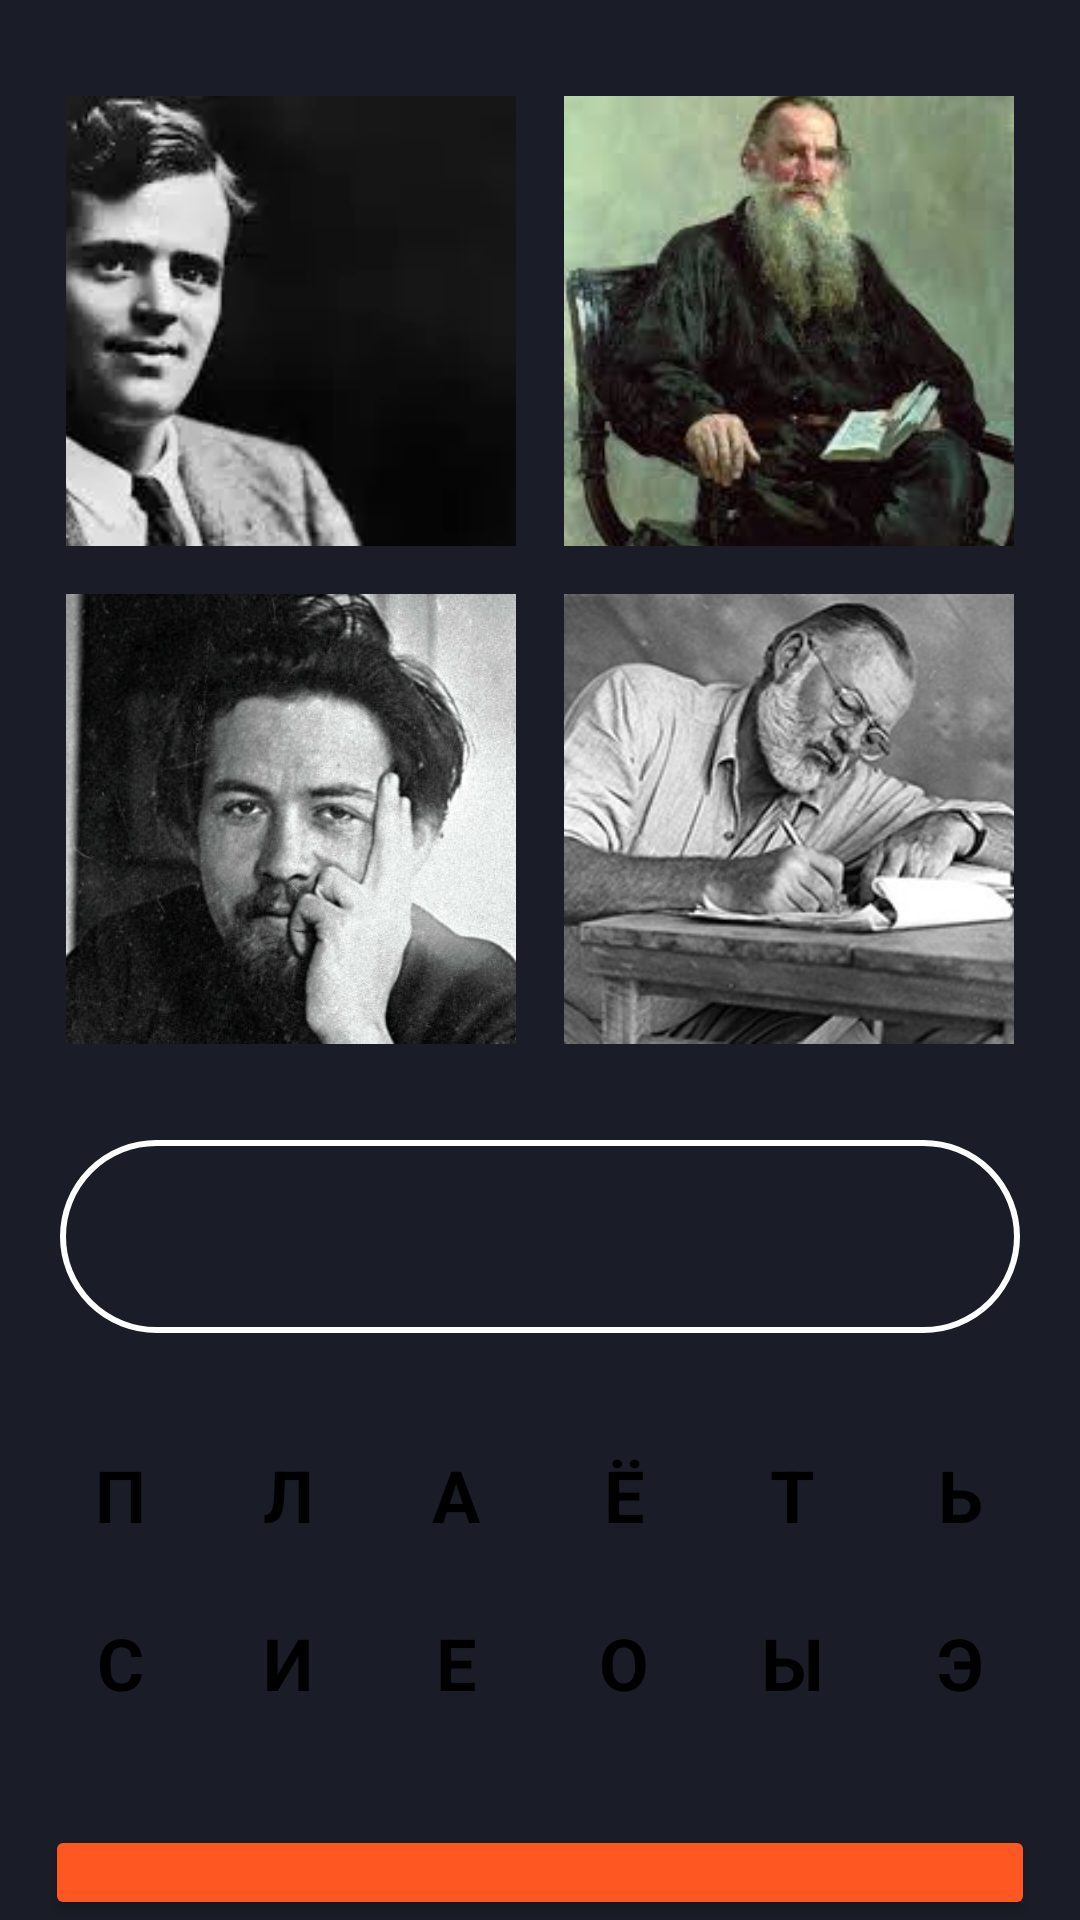

Android layout source for this screen:
<!-- AndroidManifest.xml: application theme Theme.GeekCampGame -->
<!-- res/layout/activity_game_screen2.xml -->
<?xml version="1.0" encoding="utf-8"?>
<LinearLayout xmlns:android="http://schemas.android.com/apk/res/android"
    xmlns:tools="http://schemas.android.com/tools"
    android:layout_width="match_parent"
    android:layout_height="match_parent"
    android:background="#1A1D27"
    android:orientation="vertical"
    tools:context=".GameScreen2">

    <LinearLayout
        android:layout_width="match_parent"
        android:layout_height="wrap_content"
        android:layout_marginTop="32dp"
        android:gravity="center">

        <ImageView
            android:layout_width="150dp"
            android:layout_height="150dp"
            android:layout_marginRight="8dp"
            android:scaleType="centerCrop"
            android:src="@drawable/img1_page2" />

        <ImageView
            android:layout_width="150dp"
            android:layout_height="150dp"
            android:layout_marginLeft="8dp"
            android:scaleType="centerCrop"
            android:src="@drawable/img2_page2" />

    </LinearLayout>

    <LinearLayout
        android:layout_width="match_parent"
        android:layout_height="wrap_content"
        android:layout_marginTop="16dp"
        android:gravity="center">

        <ImageView
            android:layout_width="150dp"
            android:layout_height="150dp"
            android:layout_marginRight="8dp"
            android:scaleType="centerCrop"
            android:src="@drawable/img3_page2" />

        <ImageView
            android:layout_width="150dp"
            android:layout_height="150dp"
            android:layout_marginLeft="8dp"
            android:scaleType="centerCrop"
            android:src="@drawable/img4_page2" />

    </LinearLayout>

    <LinearLayout
        android:layout_width="match_parent"
        android:layout_height="wrap_content"
        android:layout_marginTop="32dp"
        android:gravity="center">

        <EditText
            android:id="@+id/edit_text"
            android:layout_width="320dp"
            android:layout_height="wrap_content"
            android:layout_gravity="center"
            android:background="@drawable/bg_edit_text"
            android:enabled="false"
            android:gravity="center"
            android:paddingVertical="16dp"
            android:textColor="@color/white"
            android:textSize="24sp" />

        <ImageView
            android:id="@+id/btn_delete"
            android:layout_width="40dp"
            android:layout_height="40dp"
            android:layout_marginLeft="8dp"
            android:src="@drawable/ic_baseline_backspace_24"
            android:visibility="gone" />

    </LinearLayout>

    <LinearLayout
        android:layout_width="match_parent"
        android:layout_height="wrap_content"
        android:layout_marginTop="32dp"
        android:gravity="center">

        <TextView
            android:id="@+id/letter1"
            android:layout_width="44dp"
            android:layout_height="44dp"
            android:layout_marginRight="12dp"
            android:background="@drawable/style_text"
            android:gravity="center"
            android:text="П"
            android:textColor="@color/black"
            android:textSize="24sp"
            android:textStyle="bold" />

        <TextView
            android:id="@+id/letter2"
            android:layout_width="44dp"
            android:layout_height="44dp"
            android:layout_marginRight="12dp"
            android:background="@drawable/style_text"
            android:gravity="center"
            android:text="Л"
            android:textColor="@color/black"
            android:textSize="24sp"
            android:textStyle="bold" />

        <TextView
            android:id="@+id/letter3"
            android:layout_width="44dp"
            android:layout_height="44dp"
            android:layout_marginRight="12dp"
            android:background="@drawable/style_text"
            android:gravity="center"
            android:text="А"
            android:textColor="@color/black"
            android:textSize="24sp"
            android:textStyle="bold" />

        <TextView
            android:id="@+id/letter4"
            android:layout_width="44dp"
            android:layout_height="44dp"
            android:layout_marginRight="12dp"
            android:background="@drawable/style_text"
            android:gravity="center"
            android:text="Ё"
            android:textColor="@color/black"
            android:textSize="24sp"
            android:textStyle="bold" />

        <TextView
            android:id="@+id/letter5"
            android:layout_width="44dp"
            android:layout_height="44dp"
            android:layout_marginRight="12dp"
            android:background="@drawable/style_text"
            android:gravity="center"
            android:text="Т"
            android:textColor="@color/black"
            android:textSize="24sp"
            android:textStyle="bold" />

        <TextView
            android:id="@+id/letter6"
            android:layout_width="44dp"
            android:layout_height="44dp"
            android:background="@drawable/style_text"
            android:gravity="center"
            android:text="Ь"
            android:textColor="@color/black"
            android:textSize="24sp"
            android:textStyle="bold" />
    </LinearLayout>

    <LinearLayout
        android:layout_width="match_parent"
        android:layout_height="wrap_content"
        android:layout_marginTop="12dp"
        android:gravity="center">

        <TextView
            android:id="@+id/letter7"
            android:layout_width="44dp"
            android:layout_height="44dp"
            android:layout_marginRight="12dp"
            android:background="@drawable/style_text"
            android:gravity="center"
            android:text="С"
            android:textColor="@color/black"
            android:textSize="24sp"
            android:textStyle="bold" />

        <TextView
            android:id="@+id/letter8"
            android:layout_width="44dp"
            android:layout_height="44dp"
            android:layout_marginRight="12dp"
            android:background="@drawable/style_text"
            android:gravity="center"
            android:text="И"
            android:textColor="@color/black"
            android:textSize="24sp"
            android:textStyle="bold" />

        <TextView
            android:id="@+id/letter9"
            android:layout_width="44dp"
            android:layout_height="44dp"
            android:layout_marginRight="12dp"
            android:background="@drawable/style_text"
            android:gravity="center"
            android:text="Е"
            android:textColor="@color/black"
            android:textSize="24sp"
            android:textStyle="bold" />

        <TextView
            android:id="@+id/letter10"
            android:layout_width="44dp"
            android:layout_height="44dp"
            android:layout_marginRight="12dp"
            android:background="@drawable/style_text"
            android:gravity="center"
            android:text="О"
            android:textColor="@color/black"
            android:textSize="24sp"
            android:textStyle="bold" />

        <TextView
            android:id="@+id/letter11"
            android:layout_width="44dp"
            android:layout_height="44dp"
            android:layout_marginRight="12dp"
            android:background="@drawable/style_text"
            android:gravity="center"
            android:text="Ы"
            android:textColor="@color/black"
            android:textSize="24sp"
            android:textStyle="bold" />

        <TextView
            android:id="@+id/letter12"
            android:layout_width="44dp"
            android:layout_height="44dp"
            android:background="@drawable/style_text"
            android:gravity="center"
            android:text="Э"
            android:textColor="@color/black"
            android:textSize="24sp"
            android:textStyle="bold" />
    </LinearLayout>

    <Button
        android:id="@+id/btn_check_word"
        android:layout_width="330dp"
        android:layout_height="wrap_content"
        android:layout_gravity="center"
        android:layout_marginTop="32dp"
        android:backgroundTint="#FF5722"
        android:paddingVertical="16dp"
        android:text="Проверить слово"
        android:textAllCaps="false"
        android:textSize="26sp" />

</LinearLayout>
<!-- resources referenced by this layout -->
<resources>
  <!-- drawable bg_edit_text (drawable) -->
  <?xml version="1.0" encoding="utf-8"?>
  <shape xmlns:android="http://schemas.android.com/apk/res/android"
      android:shape="rectangle">
  
      <stroke android:color="@color/white"
          android:width="2dp"/>
  
      <corners android:radius="64dp"/>
  
  </shape>
  <!-- drawable img1_page2: webp bitmap (drawable, 4424 bytes) -->
  <!-- drawable img2_page2: jpg bitmap (drawable, 7044 bytes) -->
  <!-- drawable img3_page2: jpg bitmap (drawable, 42161 bytes) -->
  <!-- drawable img4_page2: jpg bitmap (drawable, 20601 bytes) -->
  <style name="Theme.GeekCampGame" parent="Theme.MaterialComponents.DayNight.NoActionBar">
          
          <item name="colorPrimary">@color/purple_500</item>
          <item name="colorPrimaryVariant">@color/purple_700</item>
          <item name="colorOnPrimary">@color/white</item>
          
          <item name="colorSecondary">@color/teal_200</item>
          <item name="colorSecondaryVariant">@color/teal_700</item>
          <item name="colorOnSecondary">@color/black</item>
          
          <item name="android:statusBarColor" tools:targetApi="l">?attr/dayStyle</item>
          
      </style>
  <!-- not gathered from this repository: default colours our renderer supplied (Android Studio template values) -->
  <color name="purple_500">#FF6200EE</color>
  <color name="purple_700">#FF3700B3</color>
  <color name="teal_200">#FF03DAC5</color>
  <color name="teal_700">#FF018786</color>
  <color name="black">#FF000000</color>
  <color name="white">#FFFFFFFF</color>
</resources>
